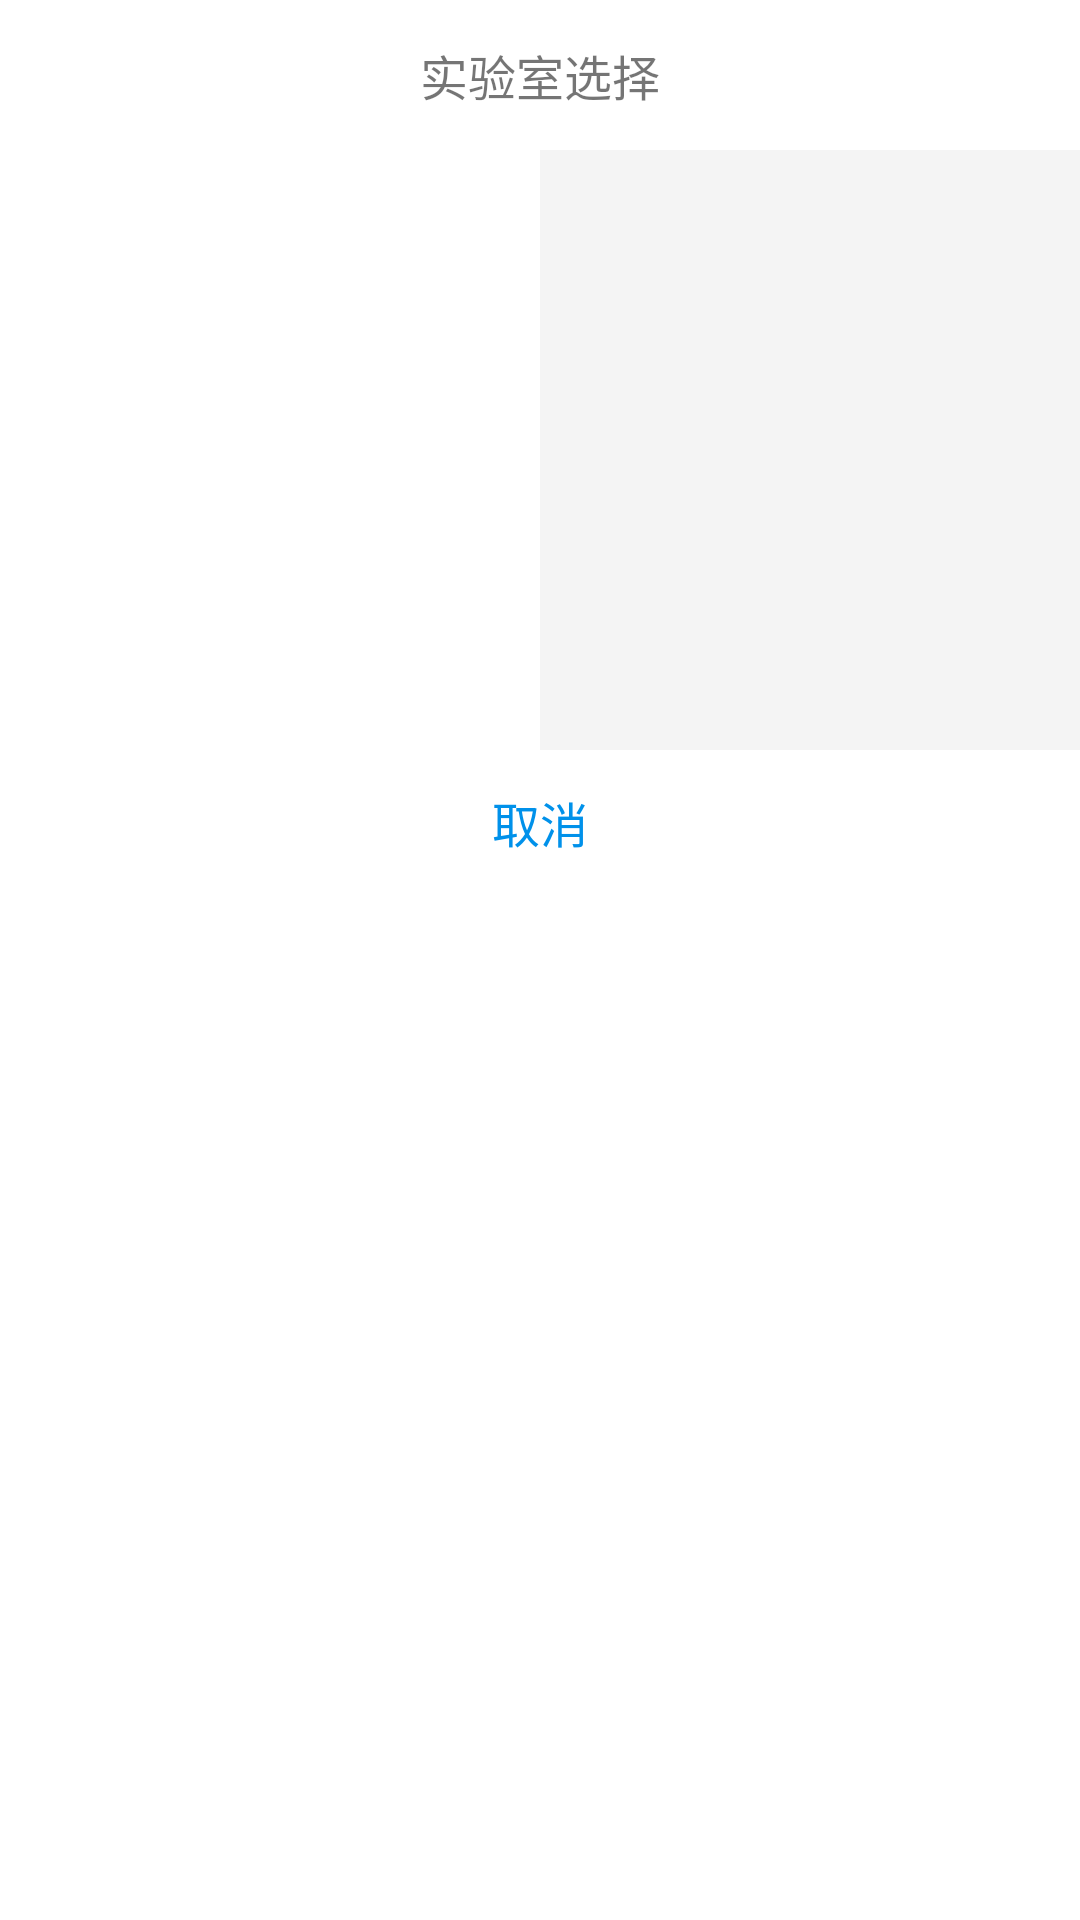

Write the Android layout XML for this screen, with the resource values it uses.
<!-- AndroidManifest.xml: application theme AppTheme -->
<!-- res/layout/dialog_labs.xml -->
<?xml version="1.0" encoding="utf-8"?>
<LinearLayout xmlns:android="http://schemas.android.com/apk/res/android"
              android:orientation="vertical"
              android:layout_width="match_parent"
              android:layout_height="300dp"
              android:background="@color/white"
              >
    <LinearLayout
            android:layout_width="match_parent"
            android:layout_height="40dp"
            android:orientation="horizontal"
            android:alpha="200"
            android:layout_margin="5dp"
            android:layout_marginBottom="10dp">
        <TextView
                android:id="@+id/dialog_title"
                android:layout_width="0dp"
                android:layout_height="match_parent"
                android:layout_weight="8"
                android:text="实验室选择"
                android:textSize="16dp"
                android:textColor="@color/tab_text_color"
                android:gravity="center"/>
    </LinearLayout>
    <LinearLayout android:layout_width="match_parent"
                  android:layout_height="200dp" >
        <ListView
                android:id="@+id/listView"
                android:layout_width="match_parent"
                android:layout_height="match_parent"
                android:cacheColorHint="@color/no_color"
                android:paddingLeft="4dp"
                android:layout_weight="1"
                android:scrollbars="none"
                android:dividerHeight="1px"
                android:divider="#dcdcdc"
                android:background="@color/white"
                android:alpha="200" >
        </ListView>

        <ListView
                android:id="@+id/listView2"

                android:layout_width="match_parent"
                android:layout_height="match_parent"
                android:cacheColorHint="@color/no_color"
                android:paddingRight="4dp"
                android:layout_weight="1"
                android:divider="@null"
                android:background="@color/choose_eara_item_press_color"
                android:alpha="200">
        </ListView>
    </LinearLayout>
    <LinearLayout android:layout_width="match_parent" android:layout_height="wrap_content">
        <Button android:layout_width="match_parent" android:layout_height="wrap_content"
        android:text="取消"
                android:alpha="200"
                android:id="@+id/cancel_btn"
                android:textSize="16sp"
                android:background="@color/white"
        android:textColor="@color/_0091ea"/>
    </LinearLayout>
</LinearLayout>
<!-- resources referenced by this layout -->
<resources>
  <color name="_0091ea">#0091ea</color>
  <color name="choose_eara_item_press_color">#f4f4f4</color>
  <color name="no_color">#00000000</color>
  <color name="white">#ffffff</color>
  <style name="AppTheme" parent="Theme.AppCompat.Light.NoActionBar">
          
          <item name="colorPrimary">@color/colorPrimary</item>
          <item name="colorPrimaryDark">@color/colorPrimaryDark</item>
          <item name="colorAccent">@color/colorAccent</item>
      </style>
  <color name="colorPrimary">@color/_0091ea</color>
  <color name="colorPrimaryDark">@color/_0091ea</color>
  <color name="colorAccent">#ff4081</color>
</resources>
